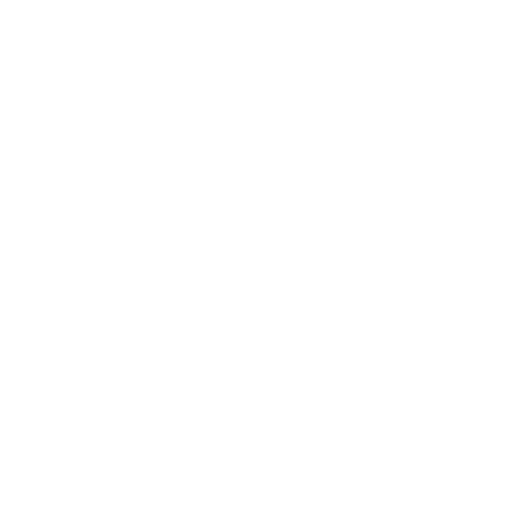
t = 0.00 s
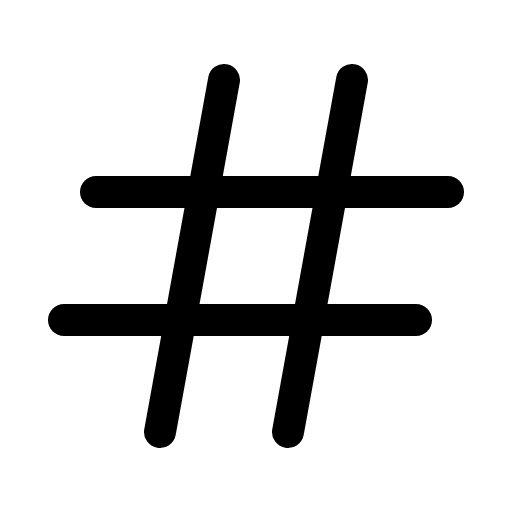
t = 0.38 s
t = 1.13 s: frame unchanged from t = 0.38 s, image omitted
t = 1.50 s: frame unchanged from t = 0.38 s, image omitted
t = 1.88 s: frame unchanged from t = 0.38 s, image omitted
t = 2.63 s: frame unchanged from t = 0.38 s, image omitted

The animated SVG that drew these frames (rendered in a browser with its animation timeline set to each time). Animation: 1 CSS @keyframes rule; one cycle of 3.00 s, repeats indefinitely.

<svg xmlns="http://www.w3.org/2000/svg" viewBox="0 0 256 256">
  <style>
    .draw-line {
      stroke-dasharray: 2000;
      stroke-dashoffset: 0;
    }
    svg:hover .draw-line {
      animation: phosphor-draw-in 3s ease-in-out infinite alternate;
    }
    @keyframes phosphor-draw-in {
      0%   { stroke-dashoffset: 2000; }
      50%  { stroke-dashoffset: 0; }
      100% { stroke-dashoffset: 0; }
    }
  </style><rect width="256" height="256" fill="none"/><line x1="48" y1="96" x2="224" y2="96" fill="none" stroke="currentColor" stroke-linecap="round" stroke-linejoin="round" stroke-width="16" class="draw-line"/><line x1="176" y1="40" x2="144" y2="216" fill="none" stroke="currentColor" stroke-linecap="round" stroke-linejoin="round" stroke-width="16" class="draw-line"/><line x1="112" y1="40" x2="80" y2="216" fill="none" stroke="currentColor" stroke-linecap="round" stroke-linejoin="round" stroke-width="16" class="draw-line"/><line x1="32" y1="160" x2="208" y2="160" fill="none" stroke="currentColor" stroke-linecap="round" stroke-linejoin="round" stroke-width="16" class="draw-line"/></svg>
